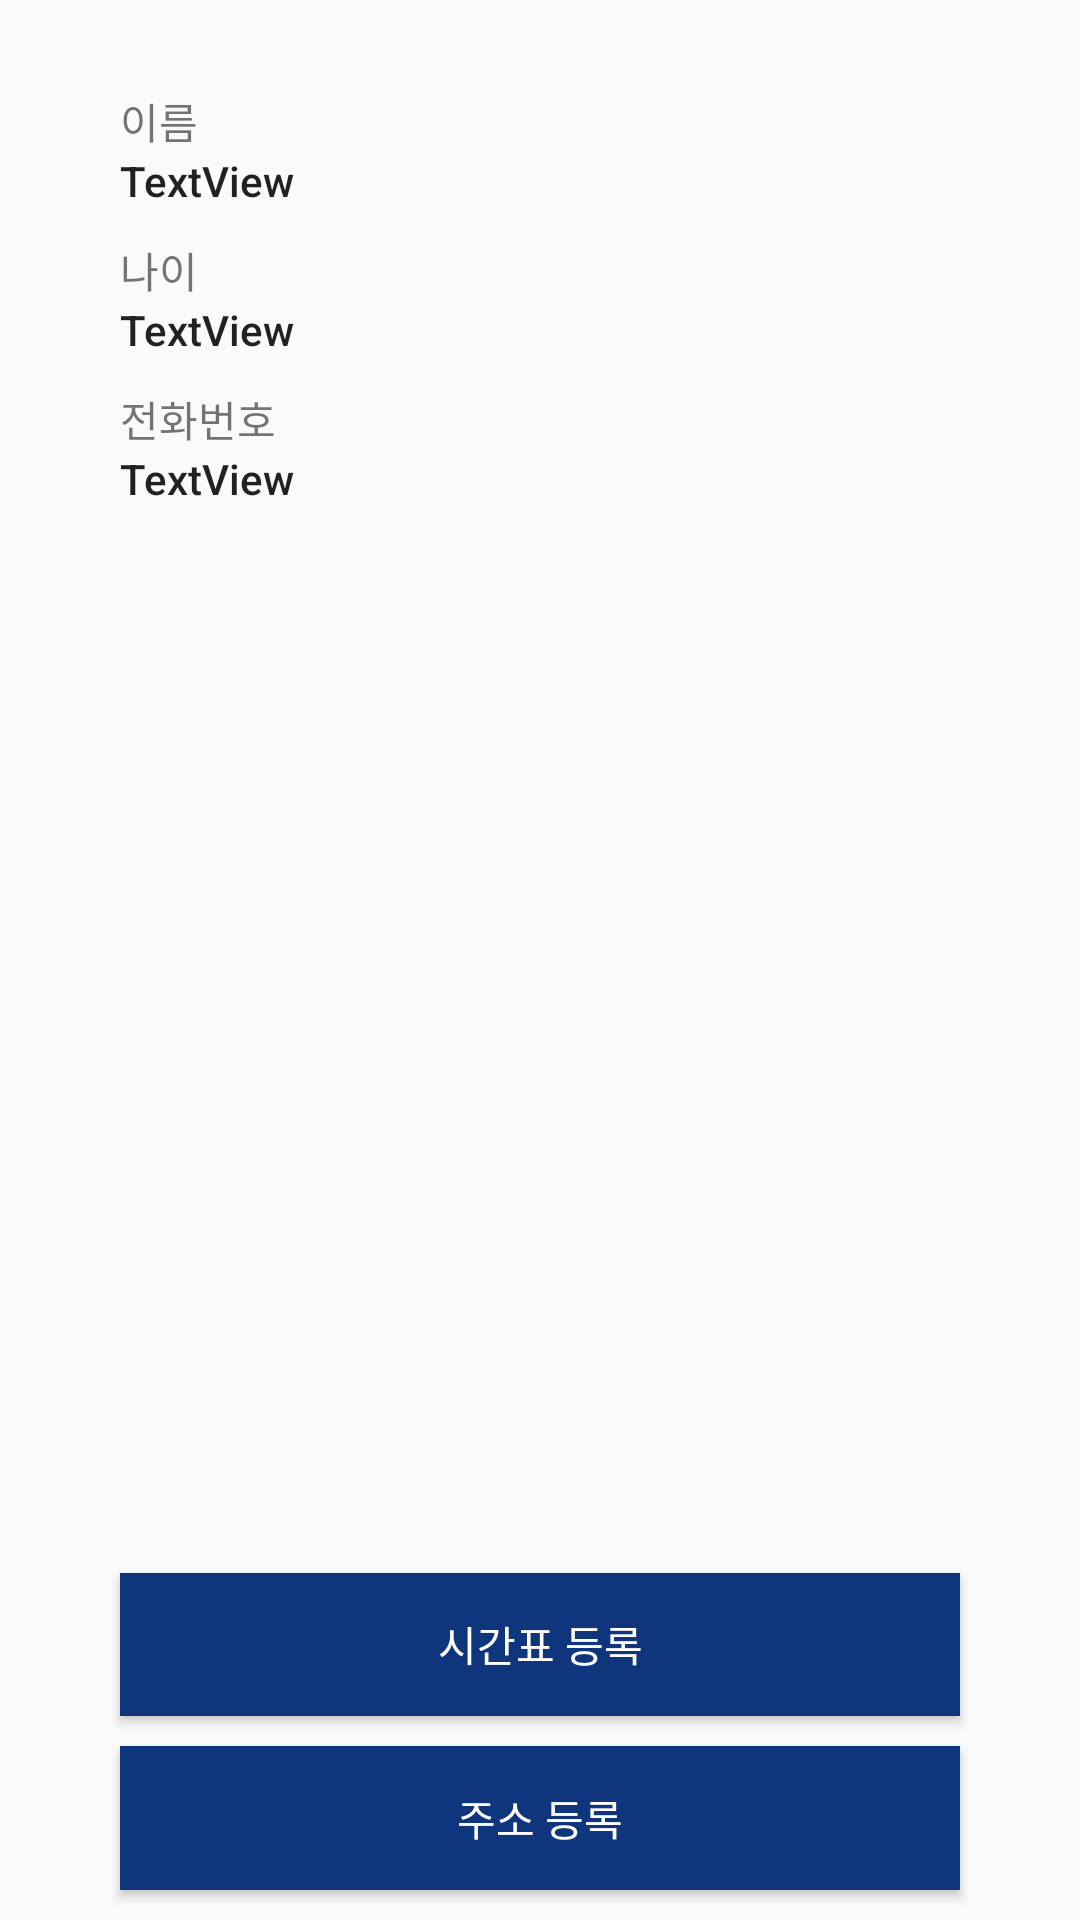

The Android layout XML behind this screen, and the referenced resources:
<!-- AndroidManifest.xml: application theme AppTheme -->
<!-- res/layout/activity_profile.xml -->
<?xml version="1.0" encoding="utf-8"?>
<LinearLayout xmlns:android="http://schemas.android.com/apk/res/android"
    xmlns:app="http://schemas.android.com/apk/res-auto"
    xmlns:tools="http://schemas.android.com/tools"
    android:layout_width="match_parent"
    android:layout_height="match_parent"
    android:orientation="vertical"
    tools:context=".ProfileActivity">

    <LinearLayout
        android:orientation="vertical"
        android:layout_width="match_parent"
        android:layout_height="0dp"
        android:layout_weight="11">

        <ImageView
            android:id="@+id/imageView6"
            android:layout_width="match_parent"
            android:layout_height="wrap_content"
            android:layout_marginTop="20dp"
            android:src="@drawable/user" />

        <TextView
            android:id="@+id/profileName"
            android:layout_width="match_parent"
            android:layout_height="wrap_content"
            android:layout_marginLeft="40dp"
            android:layout_marginTop="10dp"
            android:text="이름" />

        <TextView
            android:id="@+id/profileName2"
            android:layout_width="match_parent"
            android:layout_height="wrap_content"
            android:layout_marginLeft="40dp"
            android:text="TextView"
            android:textAppearance="@style/TextAppearance.AppCompat.Body2" />

        <TextView
            android:id="@+id/profileAge"
            android:layout_width="match_parent"
            android:layout_height="wrap_content"
            android:layout_marginLeft="40dp"
            android:layout_marginTop="10dp"
            android:text="나이" />

        <TextView
            android:id="@+id/profileAge2"
            android:layout_width="match_parent"
            android:layout_height="wrap_content"
            android:layout_marginLeft="40dp"
            android:text="TextView"
            android:textAppearance="@style/TextAppearance.AppCompat.Body2" />

        <TextView
            android:id="@+id/profilePhone"
            android:layout_width="match_parent"
            android:layout_height="wrap_content"
            android:layout_marginLeft="40dp"
            android:layout_marginTop="10dp"
            android:text="전화번호" />

        <TextView
            android:id="@+id/profilePhone2"
            android:layout_width="match_parent"
            android:layout_height="wrap_content"
            android:layout_marginLeft="40dp"
            android:text="TextView"
            android:textAppearance="@style/TextAppearance.AppCompat.Body2" />

    </LinearLayout>

    <Button
        android:id="@+id/btnTime"
        android:layout_width="match_parent"
        android:layout_height="0dp"
        android:layout_marginBottom="10dp"
        android:layout_marginHorizontal="40dp"
        android:layout_weight="1"
        android:background="@color/colorAccent"
        android:onClick="onTime"
        android:text="시간표 등록"
        android:textColor="@android:color/white" />

    <Button
        android:id="@+id/btnAddress"
        android:layout_width="match_parent"
        android:layout_height="0dp"
        android:layout_marginBottom="10dp"
        android:layout_marginHorizontal="40dp"
        android:layout_weight="1"
        android:background="@color/colorAccent"
        android:onClick="onAddress"
        android:text="주소 등록"
        android:textColor="@android:color/white" />

    <Button
        android:id="@+id/btnInvite"
        android:layout_width="match_parent"
        android:layout_height="0dp"
        android:layout_marginBottom="10dp"
        android:layout_marginHorizontal="40dp"
        android:layout_weight="1"
        android:background="@color/colorAccent"
        android:onClick="onInvite"
        android:text="초대"
        android:textColor="@android:color/white"
        android:visibility="gone" />
</LinearLayout>
<!-- resources referenced by this layout -->
<resources>
  <color name="colorAccent">#0f357d</color>
  <style name="AppTheme" parent="Theme.AppCompat.Light.DarkActionBar">
          
          <item name="colorPrimary">@color/colorPrimary</item>
          <item name="colorPrimaryDark">@color/colorPrimaryDark</item>
          <item name="colorAccent">@color/colorAccent</item>
          <item name="colorTimetable1">@color/colorTimetable1</item>
          <item name="colorTimetable2">@color/colorTimetable2</item>
          <item name="windowNoTitle">true</item>
      </style>
  <color name="colorPrimary">#0f357d</color>
  <color name="colorPrimaryDark">#773181</color>
  <color name="colorTimetable1">#00FA9A</color>
  <color name="colorTimetable2">#20B2AA</color>
</resources>
